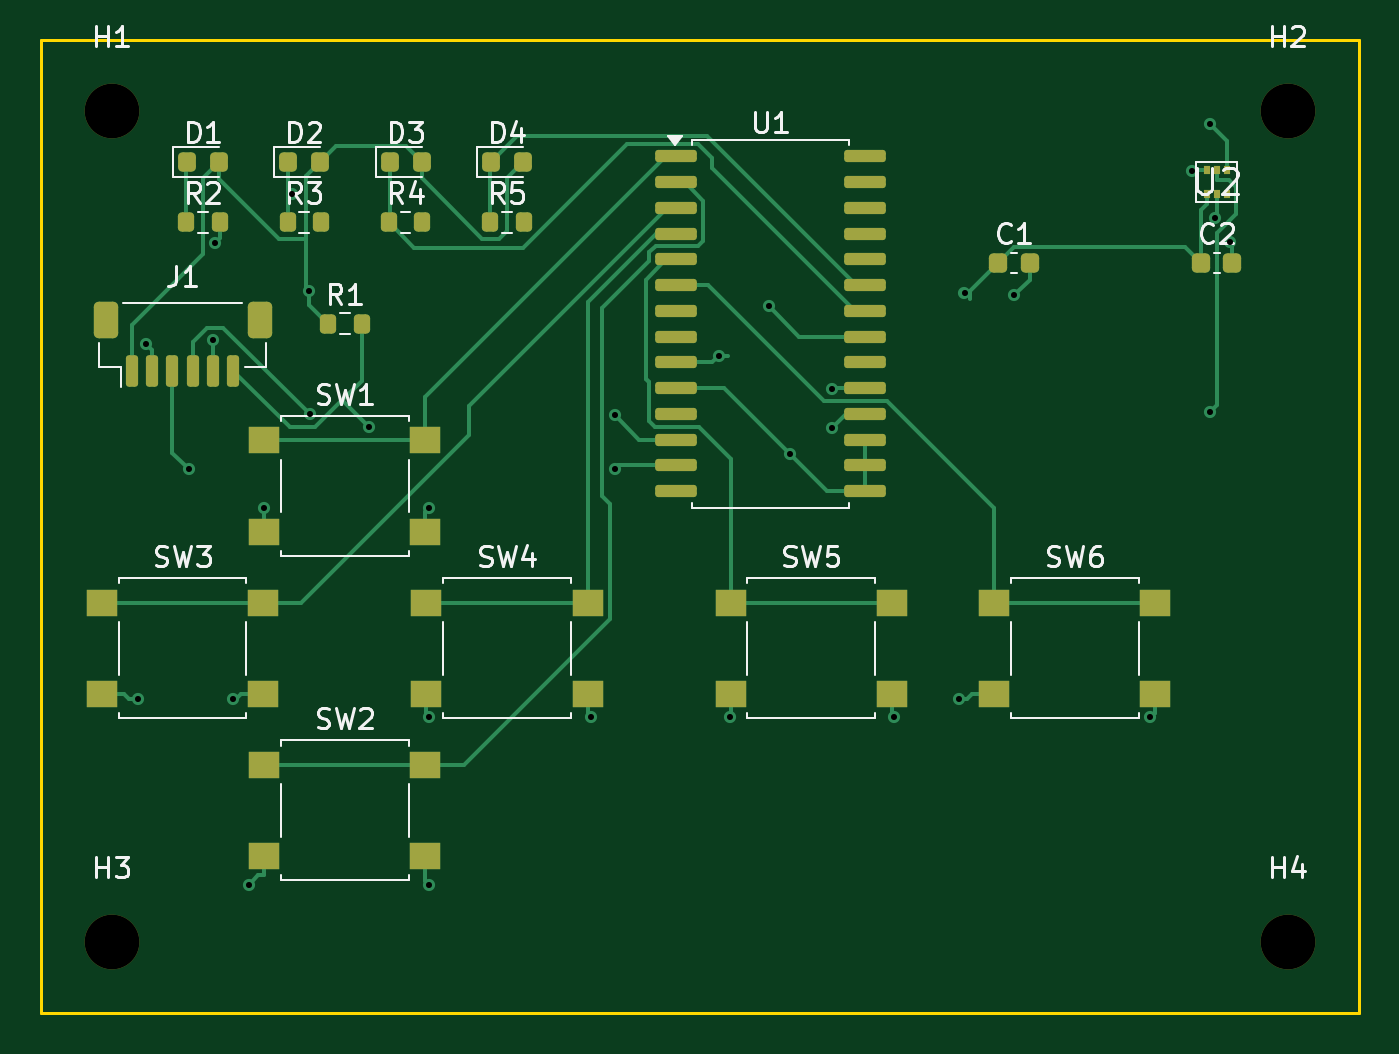
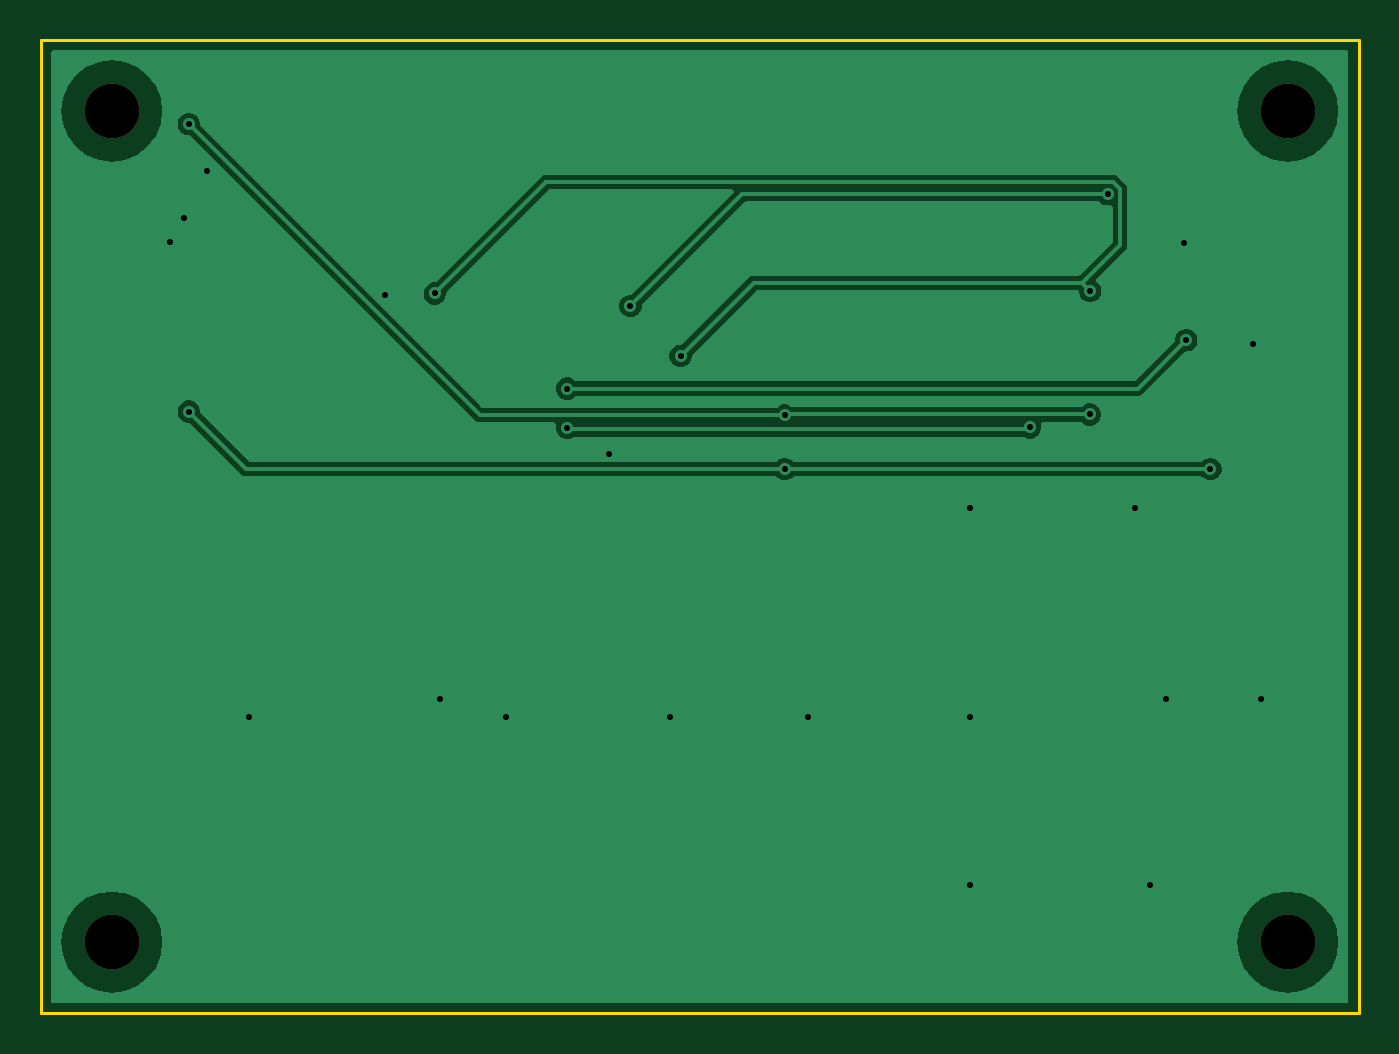
Circuit board: 8 layer files. Board 65.0 x 48.0 mm.
- bottom_copper: gx01-front-panel-B_Cu.gbl (20479 bytes)
- bottom_mask: gx01-front-panel-B_Mask.gbs (662 bytes)
- bottom_silk: gx01-front-panel-B_Silkscreen.gbo (474 bytes)
- outline: gx01-front-panel-Edge_Cuts.gm1 (635 bytes)
- top_copper: gx01-front-panel-F_Cu.gtl (16318 bytes)
- top_mask: gx01-front-panel-F_Mask.gts (4403 bytes)
- top_silk: gx01-front-panel-F_Silkscreen.gto (29253 bytes)
- drill: gx01-front-panel.drl (971 bytes)

=== bottom_copper: gx01-front-panel-B_Cu.gbl (20479 bytes, source omitted) ===
=== bottom_mask: gx01-front-panel-B_Mask.gbs ===
%TF.GenerationSoftware,KiCad,Pcbnew,9.0.2+dfsg-1*%
%TF.CreationDate,2026-04-19T10:53:22-07:00*%
%TF.ProjectId,gx01-front-panel,67783031-2d66-4726-9f6e-742d70616e65,rev?*%
%TF.SameCoordinates,Original*%
%TF.FileFunction,Soldermask,Bot*%
%TF.FilePolarity,Negative*%
%FSLAX46Y46*%
G04 Gerber Fmt 4.6, Leading zero omitted, Abs format (unit mm)*
G04 Created by KiCad (PCBNEW 9.0.2+dfsg-1) date 2026-04-19 10:53:22*
%MOMM*%
%LPD*%
G01*
G04 APERTURE LIST*
%ADD10C,2.700000*%
G04 APERTURE END LIST*
D10*
%TO.C,H3*%
X3500000Y-44500000D03*
%TD*%
%TO.C,H2*%
X61500000Y-3500000D03*
%TD*%
%TO.C,H1*%
X3500000Y-3500000D03*
%TD*%
%TO.C,H4*%
X61500000Y-44500000D03*
%TD*%
M02*

=== bottom_silk: gx01-front-panel-B_Silkscreen.gbo ===
%TF.GenerationSoftware,KiCad,Pcbnew,9.0.2+dfsg-1*%
%TF.CreationDate,2026-04-19T10:53:22-07:00*%
%TF.ProjectId,gx01-front-panel,67783031-2d66-4726-9f6e-742d70616e65,rev?*%
%TF.SameCoordinates,Original*%
%TF.FileFunction,Legend,Bot*%
%TF.FilePolarity,Positive*%
%FSLAX46Y46*%
G04 Gerber Fmt 4.6, Leading zero omitted, Abs format (unit mm)*
G04 Created by KiCad (PCBNEW 9.0.2+dfsg-1) date 2026-04-19 10:53:22*
%MOMM*%
%LPD*%
G01*
G04 APERTURE LIST*
G04 APERTURE END LIST*
M02*

=== outline: gx01-front-panel-Edge_Cuts.gm1 ===
%TF.GenerationSoftware,KiCad,Pcbnew,9.0.2+dfsg-1*%
%TF.CreationDate,2026-04-19T10:53:22-07:00*%
%TF.ProjectId,gx01-front-panel,67783031-2d66-4726-9f6e-742d70616e65,rev?*%
%TF.SameCoordinates,Original*%
%TF.FileFunction,Profile,NP*%
%FSLAX46Y46*%
G04 Gerber Fmt 4.6, Leading zero omitted, Abs format (unit mm)*
G04 Created by KiCad (PCBNEW 9.0.2+dfsg-1) date 2026-04-19 10:53:22*
%MOMM*%
%LPD*%
G01*
G04 APERTURE LIST*
%TA.AperFunction,Profile*%
%ADD10C,0.150000*%
%TD*%
G04 APERTURE END LIST*
D10*
X65000000Y-48000000D02*
X0Y-48000000D01*
X0Y-48000000D02*
X0Y0D01*
X0Y0D02*
X65000000Y0D01*
X65000000Y0D02*
X65000000Y-48000000D01*
M02*

=== top_copper: gx01-front-panel-F_Cu.gtl (16318 bytes, source omitted) ===
=== top_mask: gx01-front-panel-F_Mask.gts ===
%TF.GenerationSoftware,KiCad,Pcbnew,9.0.2+dfsg-1*%
%TF.CreationDate,2026-04-19T10:53:22-07:00*%
%TF.ProjectId,gx01-front-panel,67783031-2d66-4726-9f6e-742d70616e65,rev?*%
%TF.SameCoordinates,Original*%
%TF.FileFunction,Soldermask,Top*%
%TF.FilePolarity,Negative*%
%FSLAX46Y46*%
G04 Gerber Fmt 4.6, Leading zero omitted, Abs format (unit mm)*
G04 Created by KiCad (PCBNEW 9.0.2+dfsg-1) date 2026-04-19 10:53:22*
%MOMM*%
%LPD*%
G01*
G04 APERTURE LIST*
G04 Aperture macros list*
%AMRoundRect*
0 Rectangle with rounded corners*
0 $1 Rounding radius*
0 $2 $3 $4 $5 $6 $7 $8 $9 X,Y pos of 4 corners*
0 Add a 4 corners polygon primitive as box body*
4,1,4,$2,$3,$4,$5,$6,$7,$8,$9,$2,$3,0*
0 Add four circle primitives for the rounded corners*
1,1,$1+$1,$2,$3*
1,1,$1+$1,$4,$5*
1,1,$1+$1,$6,$7*
1,1,$1+$1,$8,$9*
0 Add four rect primitives between the rounded corners*
20,1,$1+$1,$2,$3,$4,$5,0*
20,1,$1+$1,$4,$5,$6,$7,0*
20,1,$1+$1,$6,$7,$8,$9,0*
20,1,$1+$1,$8,$9,$2,$3,0*%
G04 Aperture macros list end*
%ADD10RoundRect,0.225000X-0.225000X-0.250000X0.225000X-0.250000X0.225000X0.250000X-0.225000X0.250000X0*%
%ADD11R,1.550000X1.300000*%
%ADD12RoundRect,0.150000X-0.150000X-0.625000X0.150000X-0.625000X0.150000X0.625000X-0.150000X0.625000X0*%
%ADD13RoundRect,0.250000X-0.350000X-0.650000X0.350000X-0.650000X0.350000X0.650000X-0.350000X0.650000X0*%
%ADD14RoundRect,0.218750X-0.218750X-0.256250X0.218750X-0.256250X0.218750X0.256250X-0.218750X0.256250X0*%
%ADD15C,2.700000*%
%ADD16RoundRect,0.200000X-0.200000X-0.275000X0.200000X-0.275000X0.200000X0.275000X-0.200000X0.275000X0*%
%ADD17RoundRect,0.150000X-0.875000X-0.150000X0.875000X-0.150000X0.875000X0.150000X-0.875000X0.150000X0*%
%ADD18R,0.300000X0.400000*%
G04 APERTURE END LIST*
D10*
%TO.C,C2*%
X57225000Y-11000000D03*
X58775000Y-11000000D03*
%TD*%
D11*
%TO.C,SW5*%
X34025000Y-27750000D03*
X41975000Y-27750000D03*
X34025000Y-32250000D03*
X41975000Y-32250000D03*
%TD*%
%TO.C,SW6*%
X47025000Y-27750000D03*
X54975000Y-27750000D03*
X47025000Y-32250000D03*
X54975000Y-32250000D03*
%TD*%
D12*
%TO.C,J1*%
X4500000Y-16325000D03*
X5500000Y-16325000D03*
X6500000Y-16325000D03*
X7500000Y-16325000D03*
X8500000Y-16325000D03*
X9500000Y-16325000D03*
D13*
X3200000Y-13800000D03*
X10800000Y-13800000D03*
%TD*%
D11*
%TO.C,SW4*%
X19025000Y-27750000D03*
X26975000Y-27750000D03*
X19025000Y-32250000D03*
X26975000Y-32250000D03*
%TD*%
D14*
%TO.C,D2*%
X12212500Y-6000000D03*
X13787500Y-6000000D03*
%TD*%
%TO.C,D4*%
X22212500Y-6000000D03*
X23787500Y-6000000D03*
%TD*%
%TO.C,D1*%
X7212500Y-6000000D03*
X8787500Y-6000000D03*
%TD*%
D15*
%TO.C,H3*%
X3500000Y-44500000D03*
%TD*%
D16*
%TO.C,R3*%
X12175000Y-9000000D03*
X13825000Y-9000000D03*
%TD*%
%TO.C,R4*%
X17175000Y-9000000D03*
X18825000Y-9000000D03*
%TD*%
D15*
%TO.C,H2*%
X61500000Y-3500000D03*
%TD*%
D11*
%TO.C,SW3*%
X3025000Y-27750000D03*
X10975000Y-27750000D03*
X3025000Y-32250000D03*
X10975000Y-32250000D03*
%TD*%
%TO.C,SW2*%
X11025000Y-35750000D03*
X18975000Y-35750000D03*
X11025000Y-40250000D03*
X18975000Y-40250000D03*
%TD*%
D16*
%TO.C,R5*%
X22175000Y-9000000D03*
X23825000Y-9000000D03*
%TD*%
D14*
%TO.C,D3*%
X17212500Y-6000000D03*
X18787500Y-6000000D03*
%TD*%
D15*
%TO.C,H1*%
X3500000Y-3500000D03*
%TD*%
D17*
%TO.C,U1*%
X31350000Y-5745000D03*
X31350000Y-7015000D03*
X31350000Y-8285000D03*
X31350000Y-9555000D03*
X31350000Y-10825000D03*
X31350000Y-12095000D03*
X31350000Y-13365000D03*
X31350000Y-14635000D03*
X31350000Y-15905000D03*
X31350000Y-17175000D03*
X31350000Y-18445000D03*
X31350000Y-19715000D03*
X31350000Y-20985000D03*
X31350000Y-22255000D03*
X40650000Y-22255000D03*
X40650000Y-20985000D03*
X40650000Y-19715000D03*
X40650000Y-18445000D03*
X40650000Y-17175000D03*
X40650000Y-15905000D03*
X40650000Y-14635000D03*
X40650000Y-13365000D03*
X40650000Y-12095000D03*
X40650000Y-10825000D03*
X40650000Y-9555000D03*
X40650000Y-8285000D03*
X40650000Y-7015000D03*
X40650000Y-5745000D03*
%TD*%
D10*
%TO.C,C1*%
X47225000Y-11000000D03*
X48775000Y-11000000D03*
%TD*%
D16*
%TO.C,R1*%
X14175000Y-14000000D03*
X15825000Y-14000000D03*
%TD*%
D18*
%TO.C,U2*%
X57500000Y-6400000D03*
X58000000Y-6400000D03*
X58500000Y-6400000D03*
X58500000Y-7600000D03*
X58000000Y-7600000D03*
X57500000Y-7600000D03*
%TD*%
D11*
%TO.C,SW1*%
X11025000Y-19750000D03*
X18975000Y-19750000D03*
X11025000Y-24250000D03*
X18975000Y-24250000D03*
%TD*%
D16*
%TO.C,R2*%
X7175000Y-9000000D03*
X8825000Y-9000000D03*
%TD*%
D15*
%TO.C,H4*%
X61500000Y-44500000D03*
%TD*%
M02*

=== top_silk: gx01-front-panel-F_Silkscreen.gto (29253 bytes, source omitted) ===
=== drill: gx01-front-panel.drl ===
M48
; DRILL file {KiCad 9.0.2+dfsg-1} date 2026-04-19T10:53:22-0700
; FORMAT={-:-/ absolute / metric / decimal}
; #@! TF.CreationDate,2026-04-19T10:53:22-07:00
; #@! TF.GenerationSoftware,Kicad,Pcbnew,9.0.2+dfsg-1
; #@! TF.FileFunction,MixedPlating,1,2
FMAT,2
METRIC
; #@! TA.AperFunction,Plated,PTH,ViaDrill
T1C0.300
; #@! TA.AperFunction,NonPlated,NPTH,ComponentDrill
T2C2.700
%
G90
G05
T1
X4.814Y-32.506
X5.214Y-14.989
X7.309Y-21.165
X8.495Y-14.814
X8.612Y-9.995
X9.496Y-32.506
X10.273Y-41.665
X11.002Y-23.091
X12.371Y-7.603
X13.237Y-12.383
X13.259Y-18.472
X16.2Y-19.111
X19.164Y-23.091
X19.164Y-33.412
X19.164Y-41.665
X27.162Y-33.412
X28.306Y-21.165
X28.308Y-18.52
X33.437Y-15.581
X33.983Y-33.412
X35.912Y-13.124
X36.946Y-20.406
X39.026Y-19.118
X39.028Y-17.194
X42.071Y-33.412
X45.303Y-32.506
X45.563Y-12.501
X48.023Y-12.593
X54.728Y-33.412
X56.78Y-6.485
X57.692Y-4.153
X57.692Y-18.329
X57.914Y-8.768
X58.637Y-9.953
T2
X3.5Y-3.5
X3.5Y-44.5
X61.5Y-3.5
X61.5Y-44.5
M30
